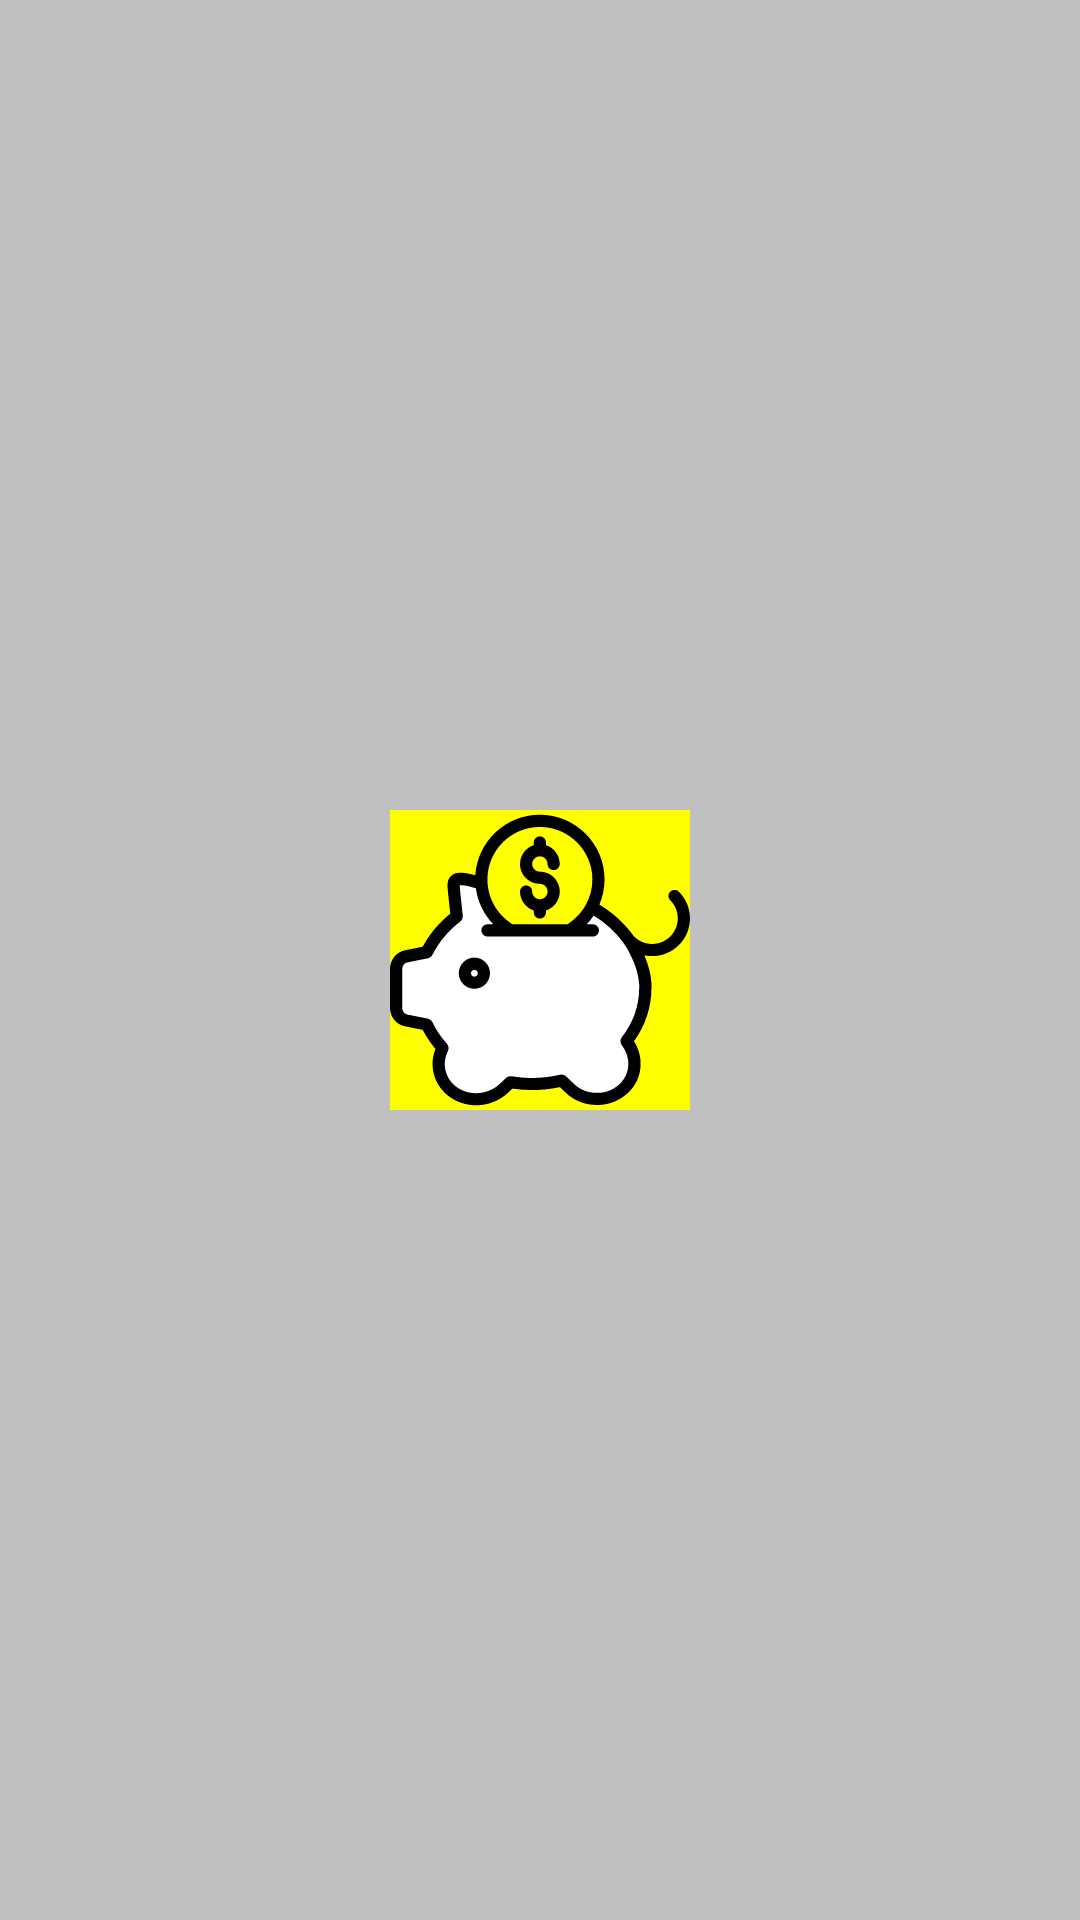

The Android layout XML behind this screen, and the referenced resources:
<!-- AndroidManifest.xml: application theme AppTheme -->
<!-- res/layout/activity_splash.xml -->
<?xml version="1.0" encoding="utf-8"?>
<RelativeLayout xmlns:android="http://schemas.android.com/apk/res/android"
    android:orientation="vertical" android:layout_width="match_parent"
    android:layout_height="match_parent"
    android:background="@color/colorSilver">
    <ImageView
        android:layout_width="100dp"
        android:layout_height="100dp"
        android:layout_centerInParent="true"
        android:background="@color/colorYellow"
        android:src="@drawable/ic_save"/>

</RelativeLayout>
<!-- resources referenced by this layout -->
<resources>
  <color name="colorSilver">#C0C0C0</color>
  <color name="colorYellow">#FFFF00</color>
  <!-- drawable ic_save: vector/xml drawable (drawable, 4930 chars, omitted) -->
  <style name="AppTheme" parent="Theme.AppCompat.Light.NoActionBar">
          
          <item name="colorPrimary">@color/colorPrimary</item>
          <item name="colorPrimaryDark">@color/colorPrimaryDark</item>
          <item name="colorAccent">@color/colorAccent</item>
      </style>
  <color name="colorPrimary">#dddddd</color>
  <color name="colorPrimaryDark">#ababab</color>
  <color name="colorAccent">#D81B60</color>
</resources>
